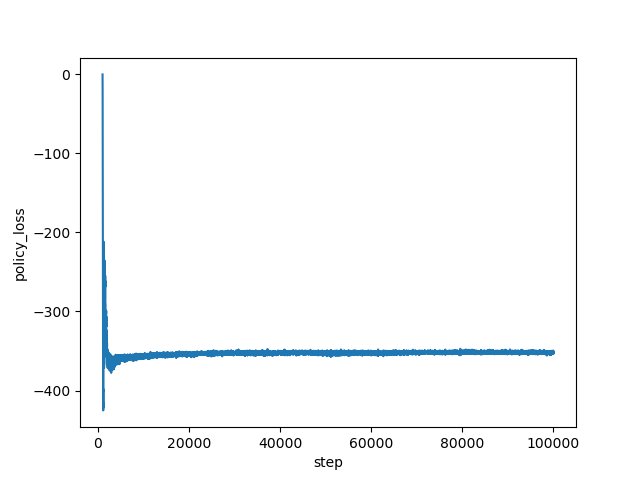

The data file committed next to this chart (first rows):
step, policy_loss
1000, -0.4858
1001, -0.9886
1002, -1.496
1003, -1.975
1004, -2.588
1005, -3.258
1006, -3.956
1007, -4.725
1008, -5.714
1009, -6.643
1010, -7.938
1011, -9.108
1012, -10.24
1013, -11.85
1014, -13.22
1015, -14.82
1016, -16.78
1017, -18.63
1018, -20.84
1019, -22.93
1020, -24.74
1021, -27.81
1022, -30.59
1023, -33.71
1024, -36.54
1025, -39.98
1026, -43.45
1027, -46.5
1028, -51.02
1029, -54.44
1030, -58.27
1031, -63.98
1032, -67.21
1033, -73.36
1034, -76.94
1035, -83.41
1036, -86.64
1037, -90.78
1038, -94.94
1039, -100.1
1040, -103.3
1041, -107.1
1042, -110.2
1043, -113.5
1044, -114.9
1045, -119.1
1046, -124.8
1047, -126.1
1048, -128.6
1049, -134.1
1050, -139
1051, -144.5
1052, -146.5
1053, -148
1054, -151.1
1055, -154.9
1056, -156.6
1057, -164
1058, -165.4
1059, -165.9
... 98,940 more rows
